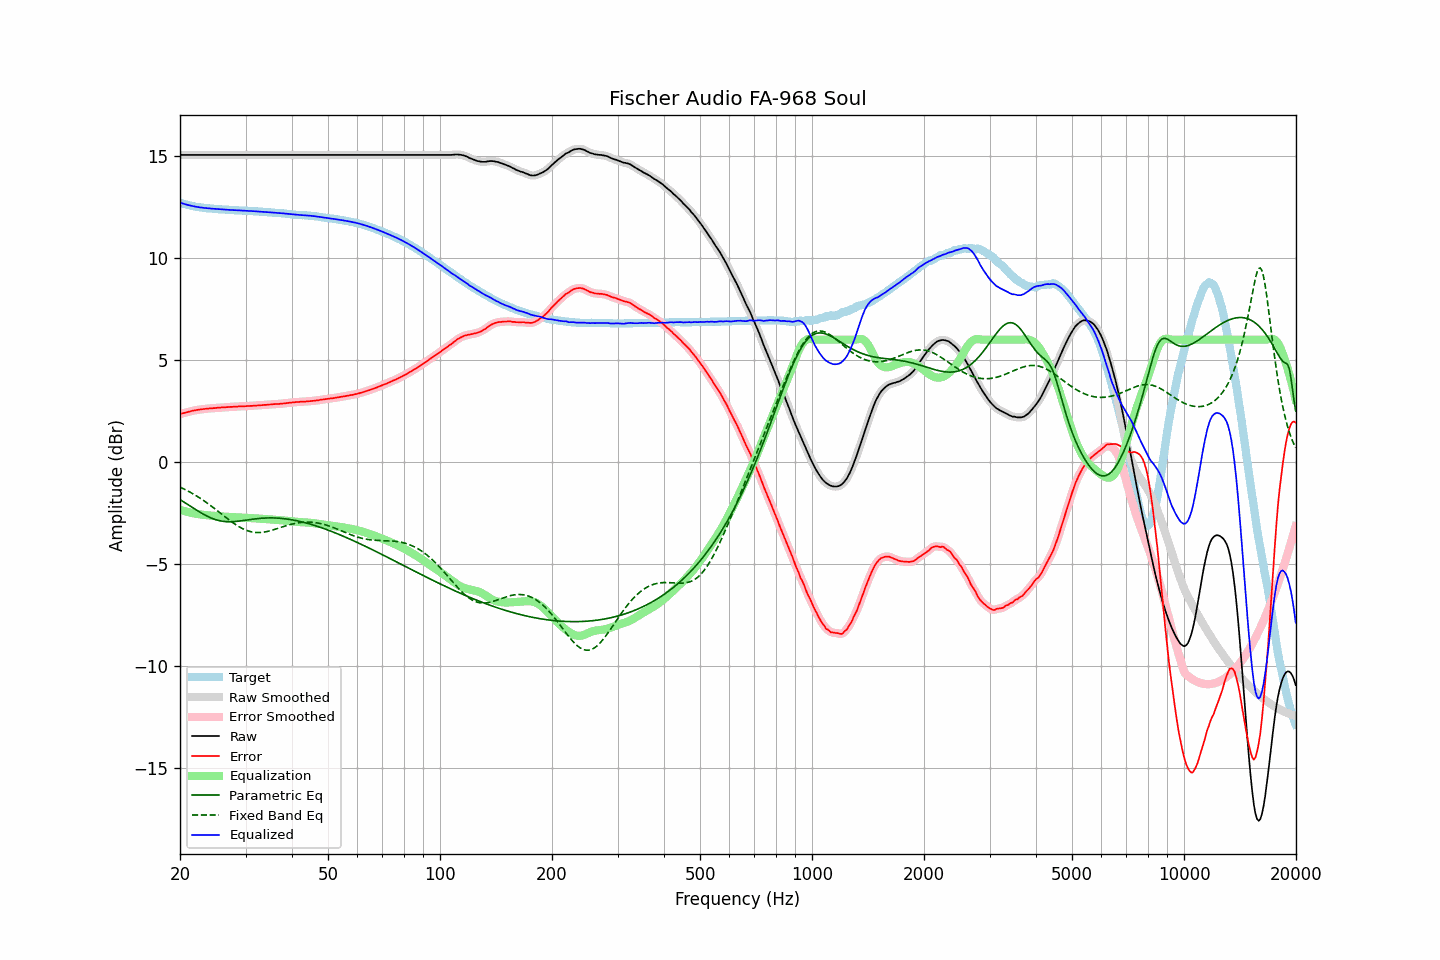

The table this chart was drawn from, first rows:
frequency, raw, error, smoothed, error_smoothed, equalization, parametric_eq, fixed_band_eq, equalized_raw, equalized_smoothed, target
20.00, 15.06, 2.34, 15.06, 2.35, -2.34, -1.85, -1.24, 12.72, 12.72, 12.72
20.20, 15.06, 2.37, 15.06, 2.37, -2.37, -1.89, -1.27, 12.70, 12.70, 12.69
20.40, 15.06, 2.39, 15.06, 2.39, -2.39, -1.94, -1.31, 12.67, 12.67, 12.67
20.61, 15.06, 2.41, 15.06, 2.42, -2.42, -1.99, -1.35, 12.65, 12.65, 12.65
20.81, 15.06, 2.43, 15.06, 2.43, -2.44, -2.04, -1.39, 12.63, 12.63, 12.63
21.02, 15.06, 2.45, 15.06, 2.45, -2.46, -2.09, -1.43, 12.61, 12.61, 12.61
21.23, 15.06, 2.48, 15.06, 2.48, -2.48, -2.15, -1.47, 12.59, 12.59, 12.59
21.44, 15.06, 2.50, 15.06, 2.50, -2.50, -2.20, -1.51, 12.57, 12.57, 12.57
21.66, 15.06, 2.52, 15.06, 2.51, -2.51, -2.25, -1.56, 12.55, 12.55, 12.55
21.87, 15.06, 2.53, 15.06, 2.53, -2.53, -2.30, -1.61, 12.54, 12.54, 12.54
22.09, 15.06, 2.55, 15.06, 2.54, -2.54, -2.35, -1.65, 12.52, 12.52, 12.52
22.31, 15.06, 2.56, 15.06, 2.56, -2.56, -2.40, -1.70, 12.51, 12.51, 12.51
22.54, 15.06, 2.57, 15.06, 2.57, -2.57, -2.45, -1.75, 12.50, 12.50, 12.50
22.76, 15.06, 2.58, 15.06, 2.58, -2.58, -2.49, -1.80, 12.48, 12.48, 12.49
22.99, 15.06, 2.59, 15.06, 2.59, -2.59, -2.54, -1.86, 12.47, 12.47, 12.48
23.22, 15.06, 2.60, 15.06, 2.60, -2.60, -2.58, -1.91, 12.46, 12.46, 12.47
23.45, 15.06, 2.61, 15.06, 2.61, -2.61, -2.63, -1.96, 12.46, 12.46, 12.45
23.69, 15.06, 2.62, 15.06, 2.62, -2.62, -2.67, -2.02, 12.45, 12.45, 12.44
23.92, 15.06, 2.62, 15.06, 2.62, -2.62, -2.70, -2.08, 12.44, 12.44, 12.44
24.16, 15.06, 2.63, 15.06, 2.63, -2.63, -2.74, -2.14, 12.43, 12.43, 12.43
24.40, 15.06, 2.63, 15.06, 2.63, -2.64, -2.77, -2.20, 12.43, 12.43, 12.43
24.65, 15.06, 2.64, 15.06, 2.64, -2.64, -2.80, -2.26, 12.42, 12.42, 12.42
24.89, 15.06, 2.64, 15.06, 2.65, -2.65, -2.83, -2.32, 12.42, 12.42, 12.42
25.14, 15.06, 2.65, 15.06, 2.65, -2.66, -2.85, -2.38, 12.41, 12.41, 12.41
25.39, 15.06, 2.67, 15.06, 2.66, -2.66, -2.87, -2.44, 12.40, 12.40, 12.40
25.65, 15.06, 2.67, 15.06, 2.67, -2.67, -2.89, -2.50, 12.40, 12.40, 12.40
25.91, 15.06, 2.68, 15.06, 2.67, -2.67, -2.90, -2.56, 12.39, 12.39, 12.39
26.16, 15.06, 2.68, 15.06, 2.68, -2.68, -2.92, -2.63, 12.39, 12.39, 12.39
26.43, 15.06, 2.68, 15.06, 2.68, -2.68, -2.92, -2.69, 12.38, 12.38, 12.39
26.69, 15.06, 2.69, 15.06, 2.69, -2.69, -2.93, -2.75, 12.38, 12.38, 12.37
26.96, 15.06, 2.69, 15.06, 2.69, -2.69, -2.93, -2.81, 12.37, 12.37, 12.37
27.23, 15.06, 2.70, 15.06, 2.70, -2.70, -2.93, -2.87, 12.37, 12.37, 12.36
27.50, 15.06, 2.70, 15.06, 2.70, -2.70, -2.93, -2.93, 12.36, 12.36, 12.36
27.77, 15.06, 2.70, 15.06, 2.71, -2.71, -2.93, -2.99, 12.36, 12.36, 12.36
28.05, 15.06, 2.72, 15.06, 2.71, -2.71, -2.92, -3.04, 12.35, 12.35, 12.35
28.33, 15.06, 2.72, 15.06, 2.72, -2.72, -2.92, -3.09, 12.35, 12.35, 12.35
28.62, 15.06, 2.72, 15.06, 2.72, -2.72, -2.91, -3.14, 12.34, 12.34, 12.35
28.90, 15.06, 2.73, 15.06, 2.73, -2.73, -2.90, -3.19, 12.34, 12.34, 12.34
29.19, 15.06, 2.73, 15.06, 2.73, -2.73, -2.89, -3.23, 12.34, 12.34, 12.33
29.48, 15.06, 2.73, 15.06, 2.73, -2.73, -2.88, -3.27, 12.33, 12.33, 12.33
29.78, 15.06, 2.73, 15.06, 2.73, -2.74, -2.87, -3.31, 12.33, 12.33, 12.33
30.08, 15.06, 2.74, 15.06, 2.74, -2.74, -2.86, -3.34, 12.32, 12.32, 12.33
30.38, 15.06, 2.75, 15.06, 2.74, -2.74, -2.84, -3.37, 12.32, 12.32, 12.32
30.68, 15.06, 2.75, 15.06, 2.75, -2.75, -2.83, -3.40, 12.32, 12.32, 12.32
30.99, 15.06, 2.75, 15.06, 2.75, -2.75, -2.82, -3.42, 12.31, 12.31, 12.31
31.30, 15.06, 2.75, 15.06, 2.76, -2.76, -2.81, -3.44, 12.31, 12.31, 12.31
31.61, 15.06, 2.76, 15.06, 2.76, -2.76, -2.80, -3.45, 12.30, 12.30, 12.30
31.93, 15.06, 2.77, 15.06, 2.77, -2.77, -2.79, -3.46, 12.30, 12.30, 12.30
32.24, 15.06, 2.77, 15.06, 2.77, -2.77, -2.78, -3.46, 12.29, 12.29, 12.30
32.57, 15.06, 2.78, 15.06, 2.78, -2.78, -2.77, -3.46, 12.29, 12.29, 12.28
32.89, 15.06, 2.78, 15.06, 2.78, -2.78, -2.77, -3.46, 12.28, 12.28, 12.28
33.22, 15.06, 2.79, 15.06, 2.79, -2.79, -2.76, -3.45, 12.28, 12.28, 12.28
33.55, 15.06, 2.80, 15.06, 2.79, -2.80, -2.75, -3.44, 12.27, 12.27, 12.27
33.89, 15.06, 2.80, 15.06, 2.80, -2.80, -2.75, -3.43, 12.26, 12.26, 12.26
34.23, 15.06, 2.80, 15.06, 2.81, -2.81, -2.75, -3.42, 12.26, 12.26, 12.26
34.57, 15.06, 2.82, 15.06, 2.81, -2.81, -2.74, -3.40, 12.25, 12.25, 12.25
34.92, 15.06, 2.82, 15.06, 2.82, -2.82, -2.74, -3.38, 12.25, 12.25, 12.25
35.27, 15.06, 2.82, 15.06, 2.83, -2.83, -2.74, -3.35, 12.24, 12.24, 12.24
35.62, 15.06, 2.84, 15.06, 2.83, -2.83, -2.75, -3.33, 12.23, 12.23, 12.23
35.97, 15.06, 2.84, 15.06, 2.84, -2.84, -2.75, -3.31, 12.23, 12.23, 12.23
... 635 more rows
